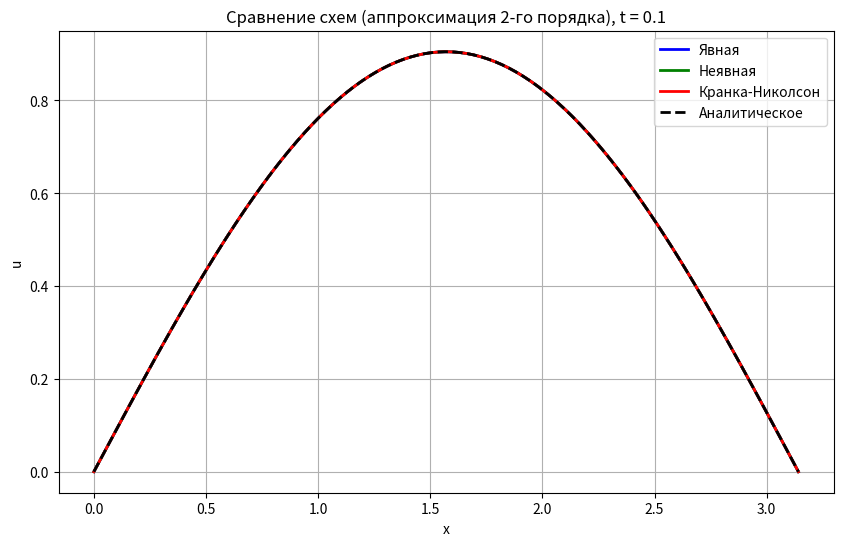

Python code for this plot:
import numpy as np
import matplotlib.pyplot as plt
import os

# НАСТРОЙКА ПОД ВАРИАНТ 4 
TASK = {
    'a': 1.0,
    'L': np.pi,
    'T_final': 0.1,
    'equation_type': 'homogeneous',
    'u_init': lambda x: np.sin(x),
    'u_exact': lambda x, t, a=1.0: np.exp(-a * t) * np.sin(x),
    'bc_type': 'neumann',
    'bc_left_der':  lambda t: np.exp(-1.0 * t),
    'bc_right_der': lambda t: -np.exp(-1.0 * t),
}
""" # ВАР 1
TASK = {
    'a': 1.0,
    'L': 1.0,
    'T_final': 0.1,
    'equation_type': 'homogeneous',
    'u_init': lambda x: np.sin(2*np.pi*x),
    'u_exact': lambda x, t, a=1.0: np.exp(-4*np.pi**2*a * t) * np.sin(2*np.pi*x),
    'bc_type': 'dirichlet',
    'bc_left':  lambda t: 0.0,
    'bc_right': lambda t: 0.0,
} """

def solve(cfg, Nx, Nt, scheme='crank_nicolson', approx='2pt_2nd'):
    a, L, T = cfg['a'], cfg['L'], cfg['T_final']
    h, tau = L / Nx, T / Nt
    gamma = a * tau / h**2
    
    x = np.linspace(0, L, Nx + 1)
    t = np.linspace(0, T, Nt + 1)
    
    u = cfg['u_init'](x).copy()
    U = np.zeros((Nt + 1, Nx + 1))
    U[0] = u.copy()
    
    N_eq = Nx + 1

    for n in range(Nt):
        tn, tn1 = t[n], t[n+1]
        
        if scheme == 'explicit':
            u_new = u.copy()
            u_new[1:-1] = u[1:-1] + gamma * (u[2:] - 2*u[1:-1] + u[:-2])
            
            if cfg['bc_type'] == 'dirichlet':
                u_new[0]  = cfg['bc_left'](tn1)
                u_new[-1] = cfg['bc_right'](tn1)
            else:  # neumann
                mu_L, mu_R = cfg['bc_left_der'](tn1), cfg['bc_right_der'](tn1)
                if approx == '2pt_1st':
                    u_new[0] = u_new[1] - h * mu_L
                    u_new[-1] = u_new[-2] + h * mu_R
                elif approx == '3pt_2nd':
                    u_new[0] = (4*u_new[1] - u_new[2])/3 - (2*h/3)*mu_L
                    u_new[-1] = (4*u_new[-2] - u_new[-3])/3 + (2*h/3)*mu_R
                elif approx == '2pt_2nd':
                    mu_L_n, mu_R_n = cfg['bc_left_der'](tn), cfg['bc_right_der'](tn)
                    u_ghost_L = u[1] - 2*h*mu_L_n
                    u_ghost_R = u[-2] + 2*h*mu_R_n
                    u_new[0] = u[0] + gamma*(u[1] - 2*u[0] + u_ghost_L)
                    u_new[-1] = u[-1] + gamma*(u_ghost_R - 2*u[-1] + u[-2])
                    
        else:  # Implicit / Crank-Nicolson
            A = np.zeros((N_eq, N_eq))
            rhs = np.zeros(N_eq)
            
            # Внутренние узлы
            for i in range(1, Nx):
                if scheme == 'implicit':
                    A[i, i-1] = -gamma
                    A[i, i]   = 1 + 2*gamma
                    A[i, i+1] = -gamma
                    rhs[i]    = u[i]
                else:
                    A[i, i-1] = -gamma/2
                    A[i, i]   = 1 + gamma
                    A[i, i+1] = -gamma/2
                    rhs[i]    = (gamma/2)*u[i-1] + (1-gamma)*u[i] + (gamma/2)*u[i+1]
            
            if cfg['bc_type'] == 'dirichlet':
                A[0, 0] = 1.0;  rhs[0] = cfg['bc_left'](tn1)
                A[-1, -1] = 1.0; rhs[-1] = cfg['bc_right'](tn1)
            else:  # neumann
                mu_L, mu_R = cfg['bc_left_der'](tn1), cfg['bc_right_der'](tn1)
                mu_L_n, mu_R_n = cfg['bc_left_der'](tn), cfg['bc_right_der'](tn)
                
                if approx == '2pt_1st':
                    A[0, 0], A[0, 1] = 1.0, -1.0;    rhs[0] = -h * mu_L
                    A[-1, -1], A[-1, -2] = 1.0, -1.0; rhs[-1] = h * mu_R
                elif approx == '3pt_2nd':
                    A[0, 0], A[0, 1], A[0, 2] = -3.0, 4.0, -1.0; rhs[0] = 2*h*mu_L
                    A[-1, -1], A[-1, -2], A[-1, -3] = -3.0, 4.0, -1.0; rhs[-1] = 2*h*mu_R
                elif approx == '2pt_2nd':
                    if scheme == 'implicit':
                        A[0, 0], A[0, 1] = 1+2*gamma, -2*gamma
                        rhs[0] = u[0] - 2*gamma*h*mu_L
                        A[-1, -1], A[-1, -2] = 1+2*gamma, -2*gamma
                        rhs[-1] = u[-1] + 2*gamma*h*mu_R
                    else:
                        A[0, 0], A[0, 1] = 1+gamma, -gamma
                        rhs[0] = (1-gamma)*u[0] + gamma*u[1] - gamma*h*(mu_L + mu_L_n)
                        A[-1, -1], A[-1, -2] = 1+gamma, -gamma
                        rhs[-1] = (1-gamma)*u[-1] + gamma*u[-2] + gamma*h*(mu_R + mu_R_n)
            
            u_new = np.linalg.solve(A, rhs)

        u = u_new
        U[n+1] = u.copy()
        
    return x, t, U

def convergence_study(cfg, scheme, approx):
    Ns = [20, 40, 80, 160]
    errors = []
    for Nx in Ns:
        Nt = int(2.5 * cfg['a'] * cfg['T_final'] * (Nx / cfg['L'])**2) if scheme == 'explicit' else Nx * 2
        x, t, U = solve(cfg, Nx, Nt, scheme=scheme, approx=approx)
        err = np.max(np.abs(U[-1] - cfg['u_exact'](x, cfg['T_final'], cfg['a'])))
        errors.append(err)
        print(f"  Nx={Nx:4d}, Nt={Nt:4d}, error={err:.4e}")
    
    print("  Порядок сходимости:")
    for i in range(1, len(errors)):
        print(f"    {Ns[i-1]}->{Ns[i]}: ≈ {np.log2(errors[i-1]/errors[i]):.2f}")

def plot_comparison(cfg, filename='lab5_result.png'):
    plt.figure(figsize=(10, 6))
    Nx_plot = 100
    schemes = ['explicit', 'implicit', 'crank_nicolson']
    labels  = ['Явная', 'Неявная', 'Кранка-Николсон']
    colors  = ['blue', 'green', 'red']
    
    for scheme, label, color in zip(schemes, labels, colors):
        Nt_plot = int(2.5 * cfg['a'] * cfg['T_final'] * (Nx_plot / cfg['L'])**2) if scheme == 'explicit' else Nx_plot * 2
        x, t, U = solve(cfg, Nx_plot, Nt_plot, scheme=scheme, approx='2pt_2nd')
        plt.plot(x, U[-1], color=color, linewidth=2, label=label)
    
    x_ex = np.linspace(0, cfg['L'], 200)
    plt.plot(x_ex, cfg['u_exact'](x_ex, cfg['T_final'], cfg['a']),
             'k--', linewidth=2, label='Аналитическое')
    
    plt.xlabel('x'); plt.ylabel('u')
    plt.title(f'Сравнение схем (аппроксимация 2-го порядка), t = {cfg["T_final"]}')
    plt.legend(); plt.grid(True)
    plt.savefig(filename, dpi=300, bbox_inches='tight')
    print(f"\nГрафик успешно сохранён: {os.path.abspath(filename)}")
    #plt.show()

if __name__ == '__main__':
    approx_methods = ['2pt_1st', '3pt_2nd', '2pt_2nd']
    labels = ['2pt 1-й пор.', '3pt 2-й пор.', '2pt 2-й пор. (фикт. узел)']
    
    for approx, label in zip(approx_methods, labels):
        print(f"\n{'='*50}")
        print(f"Аппроксимация: {label}")
        print(f"{'='*50}")
        for scheme in ['explicit', 'implicit', 'crank_nicolson']:
            print(f"--- {scheme} ---")
            convergence_study(TASK, scheme, approx)
            
    plot_comparison(TASK, 'lab5_fin.png')
